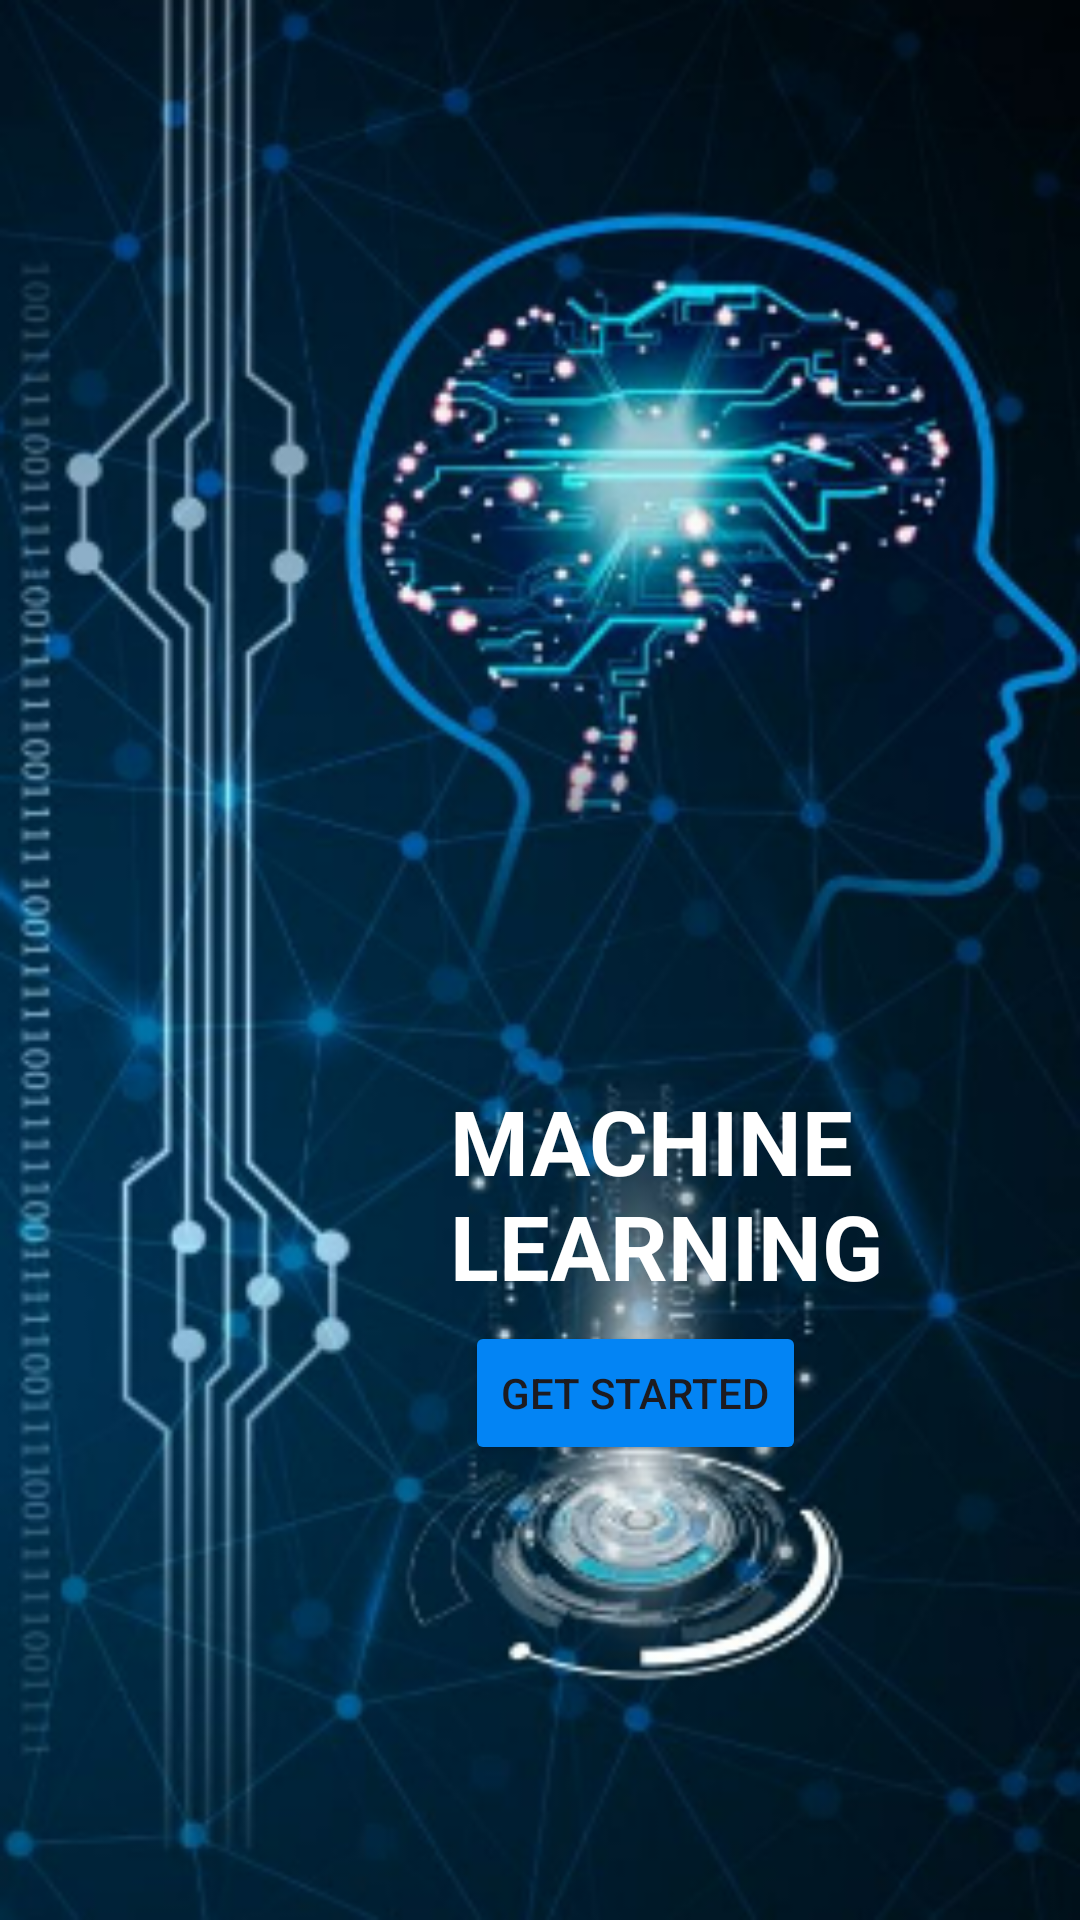

Write the Android layout XML for this screen, with the resource values it uses.
<!-- AndroidManifest.xml: application theme Theme.SS_assignment1 -->
<!-- res/layout/activity_machine_learning.xml -->
<?xml version="1.0" encoding="utf-8"?>
<LinearLayout xmlns:android="http://schemas.android.com/apk/res/android"
    xmlns:app="http://schemas.android.com/apk/res-auto"
    xmlns:tools="http://schemas.android.com/tools"
    android:id="@+id/main"
    android:layout_width="match_parent"
    android:layout_height="match_parent"
    android:background="@drawable/mlback"
    android:orientation="vertical"
    tools:context=".Machine_learning">

    <TextView
        android:id="@+id/textView5"
        android:layout_width="wrap_content"
        android:layout_height="wrap_content"
        android:text="MACHINE
        LEARNING"
        android:textStyle="bold"
        android:textColor="@color/white"
        android:textSize="30dp"
        android:layout_marginTop="360dp"
        android:layout_marginLeft="150dp"/>

    <Button
        android:id="@+id/btnmachine"
        android:layout_width="wrap_content"
        android:layout_height="wrap_content"
        android:text="Get Started"
        android:backgroundTint="#0384F4"
        android:layout_marginTop="5dp"
        android:layout_marginLeft="155dp"
        />
</LinearLayout>
<!-- resources referenced by this layout -->
<resources>
  <!-- drawable mlback: png bitmap (drawable, 210538 bytes) -->
  <style name="Theme.SS_assignment1" parent="Base.Theme.SS_assignment1" />
  <style name="Base.Theme.SS_assignment1" parent="Theme.Material3.DayNight.NoActionBar">
          
          
      </style>
  <!-- not gathered from this repository: default colours our renderer supplied (Android Studio template values) -->
  <color name="white">#FFFFFFFF</color>
</resources>
